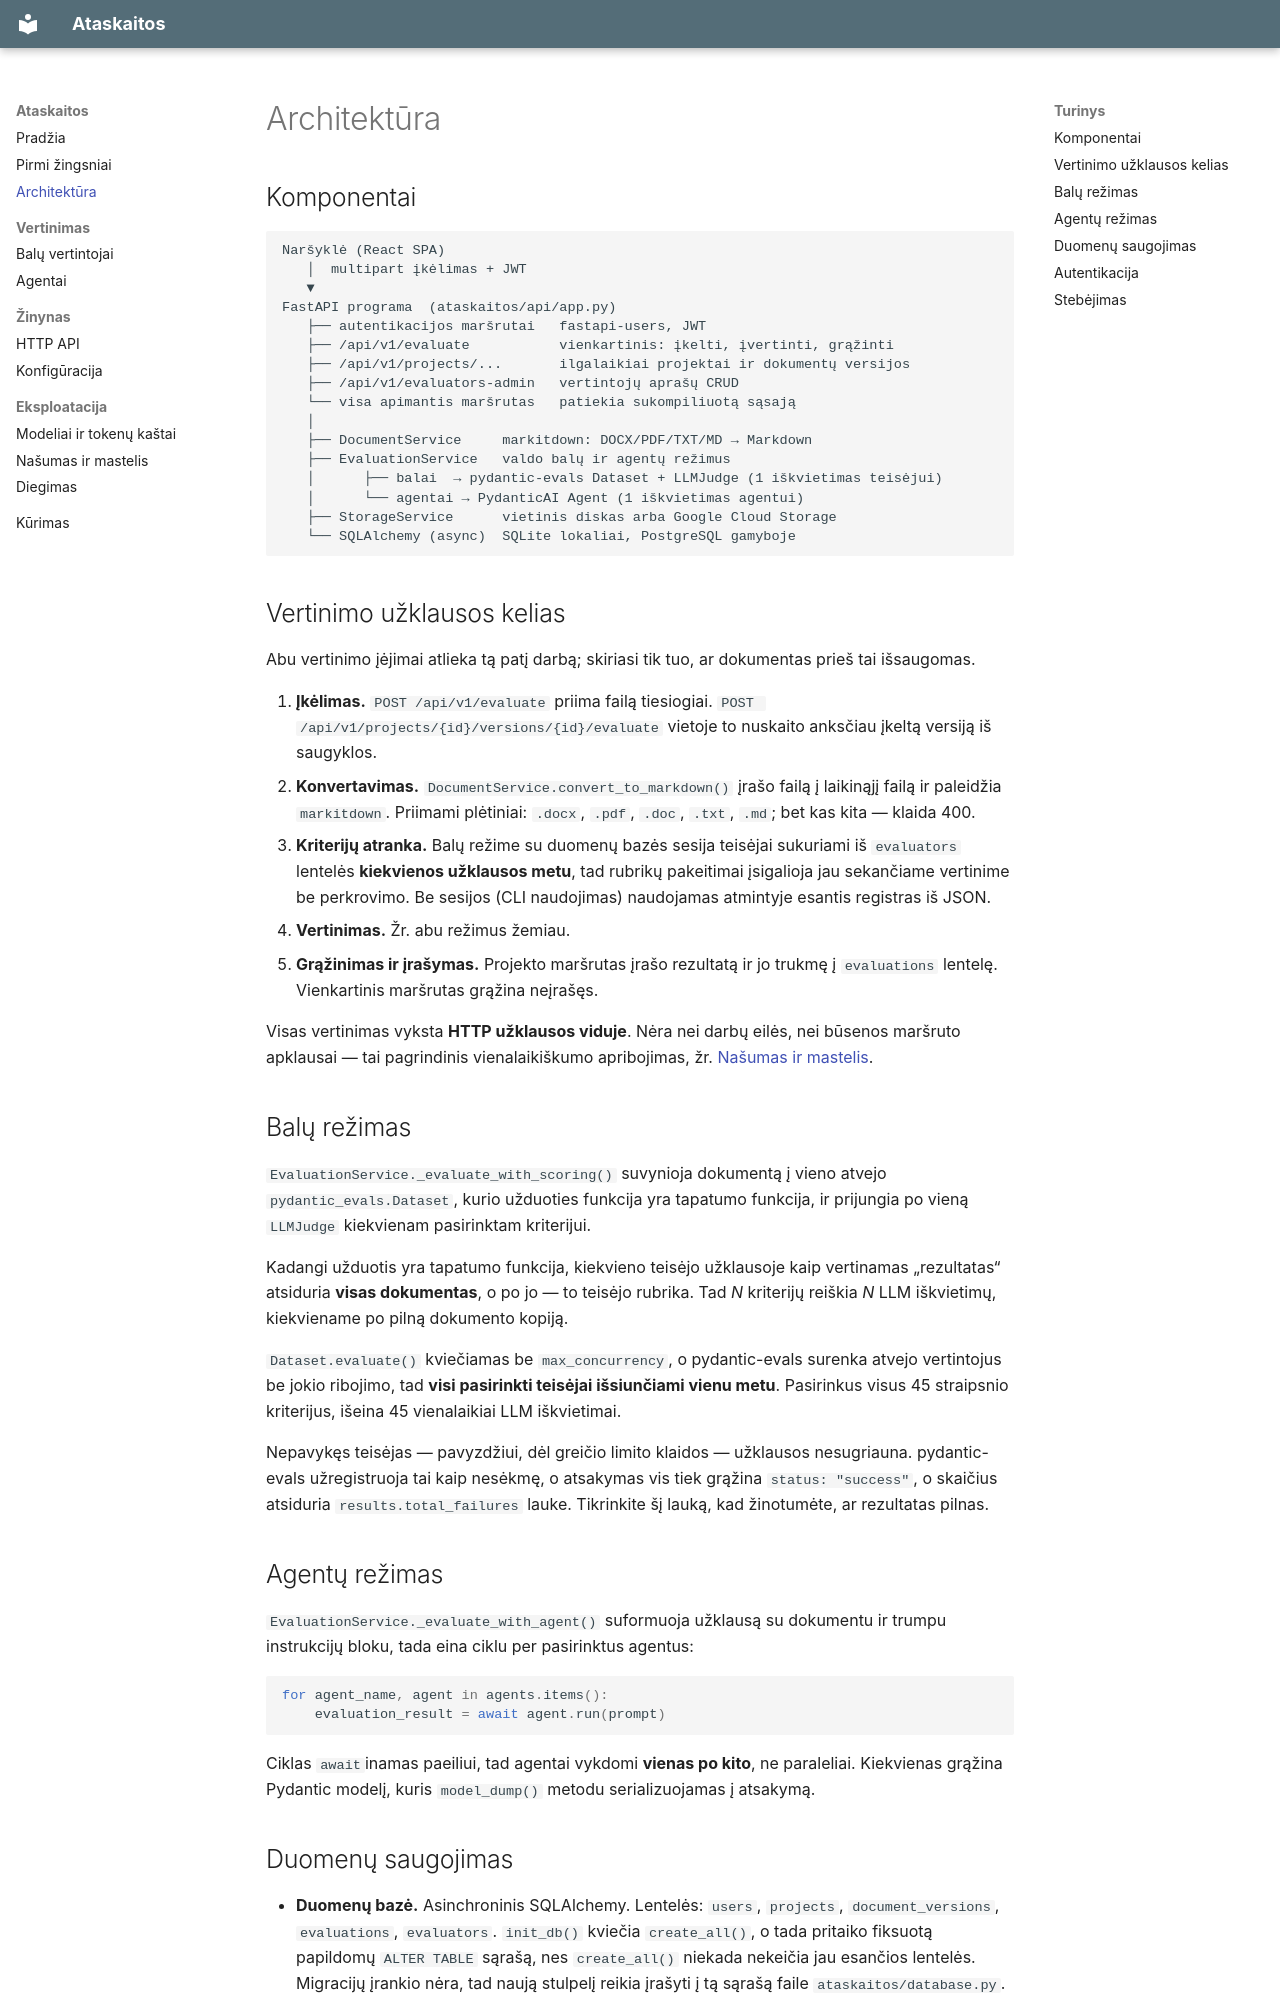

repository: ISIR76/ataskaitos · page: architecture/index.html · generator: mkdocs

# Architektūra

## Komponentai

```
Naršyklė (React SPA)
   │  multipart įkėlimas + JWT
   ▼
FastAPI programa  (ataskaitos/api/app.py)
   ├── autentikacijos maršrutai   fastapi-users, JWT
   ├── /api/v1/evaluate           vienkartinis: įkelti, įvertinti, grąžinti
   ├── /api/v1/projects/...       ilgalaikiai projektai ir dokumentų versijos
   ├── /api/v1/evaluators-admin   vertintojų aprašų CRUD
   └── visa apimantis maršrutas   patiekia sukompiliuotą sąsają
   │
   ├── DocumentService     markitdown: DOCX/PDF/TXT/MD → Markdown
   ├── EvaluationService   valdo balų ir agentų režimus
   │      ├── balai  → pydantic-evals Dataset + LLMJudge (1 iškvietimas teisėjui)
   │      └── agentai → PydanticAI Agent (1 iškvietimas agentui)
   ├── StorageService      vietinis diskas arba Google Cloud Storage
   └── SQLAlchemy (async)  SQLite lokaliai, PostgreSQL gamyboje
```

## Vertinimo užklausos kelias

Abu vertinimo įėjimai atlieka tą patį darbą; skiriasi tik tuo, ar dokumentas
prieš tai išsaugomas.

1. **Įkėlimas.** `POST /api/v1/evaluate` priima failą tiesiogiai.
   `POST /api/v1/projects/{id}/versions/{id}/evaluate` vietoje to nuskaito
   anksčiau įkeltą versiją iš saugyklos.
2. **Konvertavimas.** `DocumentService.convert_to_markdown()` įrašo failą į
   laikinąjį failą ir paleidžia `markitdown`. Priimami plėtiniai: `.docx`,
   `.pdf`, `.doc`, `.txt`, `.md`; bet kas kita — klaida 400.
3. **Kriterijų atranka.** Balų režime su duomenų bazės sesija teisėjai
   sukuriami iš `evaluators` lentelės **kiekvienos užklausos metu**, tad
   rubrikų pakeitimai įsigalioja jau sekančiame vertinime be perkrovimo. Be
   sesijos (CLI naudojimas) naudojamas atmintyje esantis registras iš JSON.
4. **Vertinimas.** Žr. abu režimus žemiau.
5. **Grąžinimas ir įrašymas.** Projekto maršrutas įrašo rezultatą ir jo trukmę į
   `evaluations` lentelę. Vienkartinis maršrutas grąžina neįrašęs.

Visas vertinimas vyksta **HTTP užklausos viduje**. Nėra nei darbų eilės, nei
būsenos maršruto apklausai — tai pagrindinis vienalaikiškumo apribojimas, žr.
[Našumas ir mastelis](scaling.md).

## Balų režimas

`EvaluationService._evaluate_with_scoring()` suvynioja dokumentą į vieno atvejo
`pydantic_evals.Dataset`, kurio užduoties funkcija yra tapatumo funkcija, ir
prijungia po vieną `LLMJudge` kiekvienam pasirinktam kriterijui.

Kadangi užduotis yra tapatumo funkcija, kiekvieno teisėjo užklausoje kaip
vertinamas „rezultatas“ atsiduria **visas dokumentas**, o po jo — to teisėjo
rubrika. Tad *N* kriterijų reiškia *N* LLM iškvietimų, kiekviename po pilną
dokumento kopiją.

`Dataset.evaluate()` kviečiamas be `max_concurrency`, o pydantic-evals surenka
atvejo vertintojus be jokio ribojimo, tad **visi pasirinkti teisėjai
išsiunčiami vienu metu**. Pasirinkus visus 45 straipsnio kriterijus, išeina 45
vienalaikiai LLM iškvietimai.

Nepavykęs teisėjas — pavyzdžiui, dėl greičio limito klaidos — užklausos
nesugriauna. pydantic-evals užregistruoja tai kaip nesėkmę, o atsakymas vis tiek
grąžina `status: "success"`, o skaičius atsiduria
`results.total_failures` lauke. Tikrinkite šį lauką, kad žinotumėte, ar
rezultatas pilnas.

## Agentų režimas

`EvaluationService._evaluate_with_agent()` suformuoja užklausą su dokumentu ir
trumpu instrukcijų bloku, tada eina ciklu per pasirinktus agentus:

```python
for agent_name, agent in agents.items():
    evaluation_result = await agent.run(prompt)
```

Ciklas `await`inamas paeiliui, tad agentai vykdomi **vienas po kito**, ne
paraleliai. Kiekvienas grąžina Pydantic modelį, kuris `model_dump()` metodu
serializuojamas į atsakymą.
